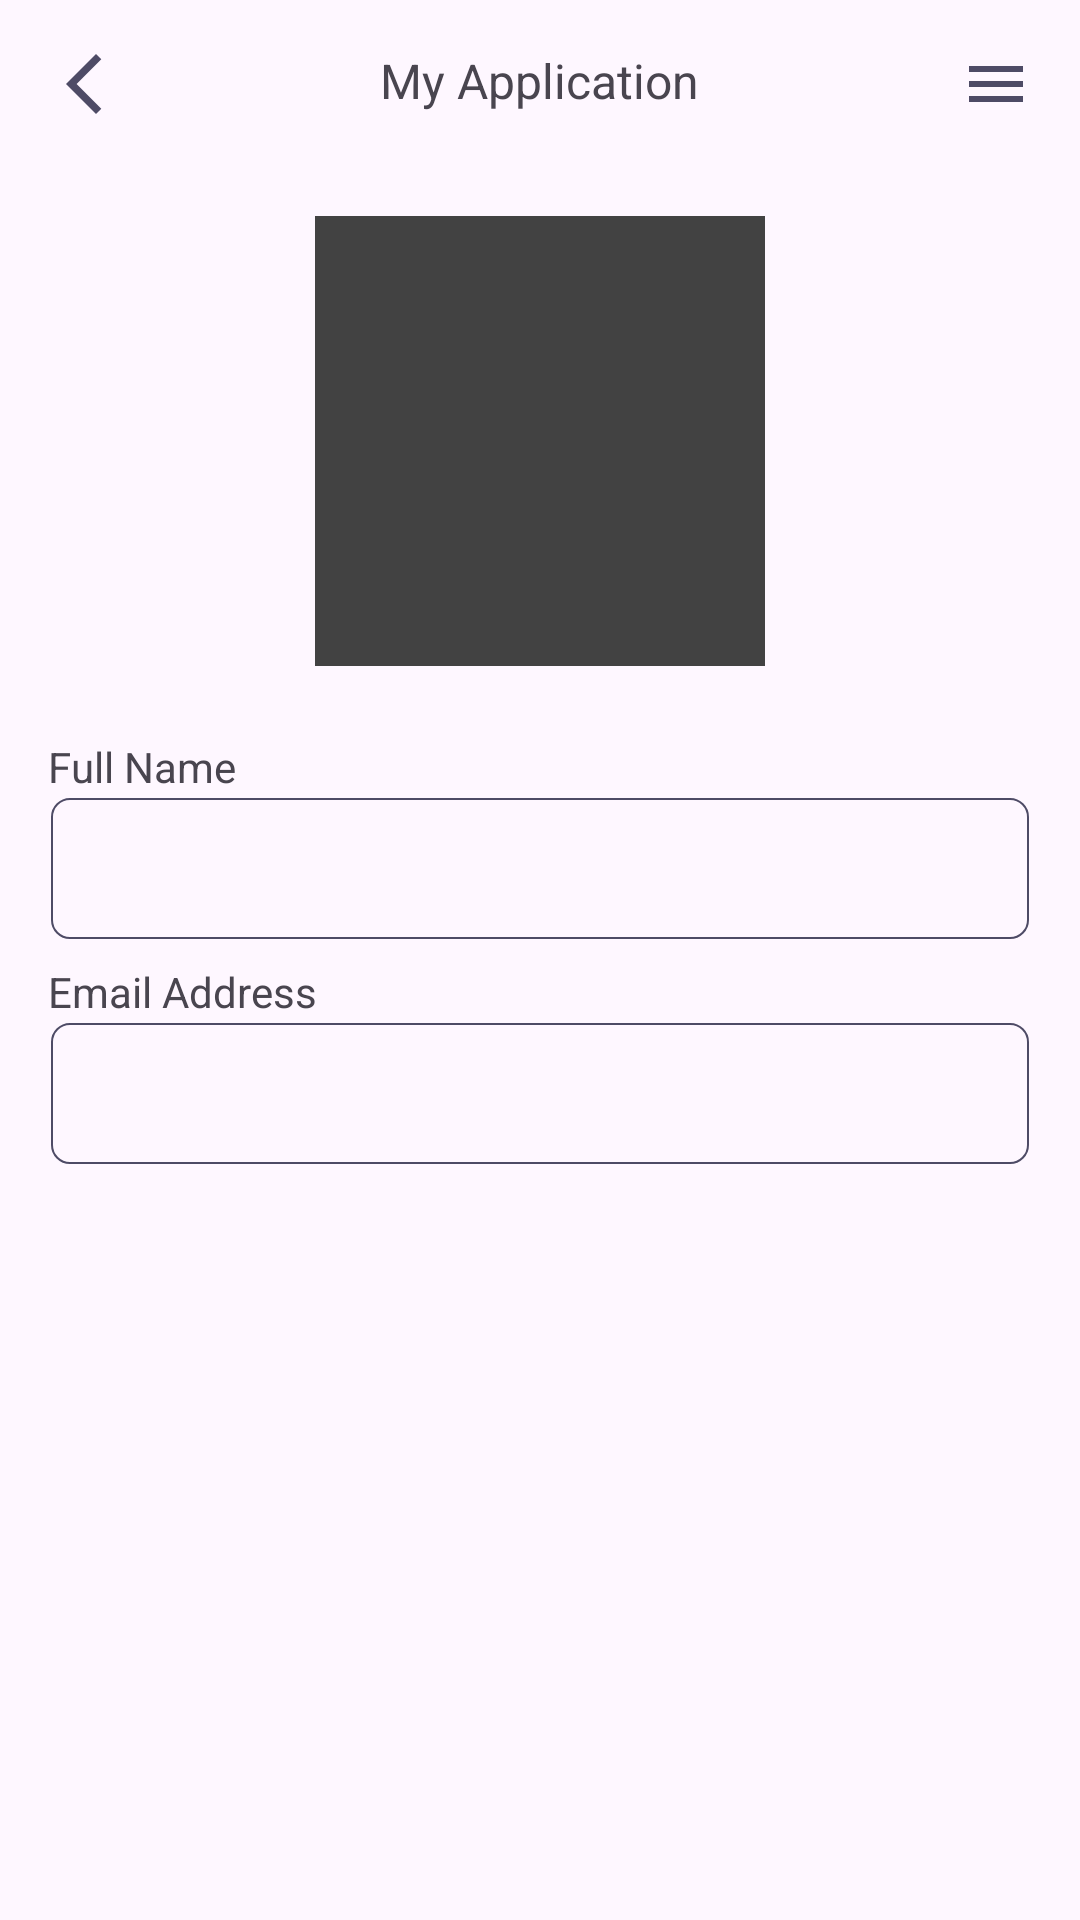

This screen was rendered from an Android layout file. Write that file and the resources it references.
<!-- AndroidManifest.xml: application theme Theme.PHP_ASM1 -->
<!-- res/layout/activity_profile.xml -->
<?xml version="1.0" encoding="utf-8"?>
<LinearLayout xmlns:android="http://schemas.android.com/apk/res/android"
    xmlns:app="http://schemas.android.com/apk/res-auto"
    xmlns:tools="http://schemas.android.com/tools"
    android:layout_width="match_parent"
    android:layout_height="match_parent"
    android:orientation="vertical"
    tools:context=".activities.ProfileActivity">

    <include layout="@layout/toolbarprofile"/>
    <LinearLayout
        android:orientation="vertical"
        android:padding="16dp"
        android:layout_weight="1"
        android:layout_width="match_parent"
        android:layout_height="match_parent">

    <ImageView
        android:layout_width="150dp"
        android:id="@+id/avatar"
        android:layout_gravity="center"
        android:layout_height="150dp"
        android:layout_marginBottom="16dp"
        android:background="@color/cardview_dark_background"/>
    <TextView
        android:layout_marginTop="8dp"
        android:id="@+id/textView2"
        android:layout_width="wrap_content"
        android:layout_height="wrap_content"
        android:text="Full Name" />
    <EditText
        android:id="@+id/editFullnameProfile"
        android:layout_width="match_parent"
        android:textSize="12dp"
        android:paddingStart="8dp"
        android:inputType="none"
        android:background="@drawable/edittext_background"
        android:layout_height="48dp"/>
    <TextView
        android:layout_marginTop="8dp"
        android:id="@+id/textView3"
        android:layout_width="wrap_content"
        android:layout_height="wrap_content"
        android:text="Email Address" />
    <EditText
        android:id="@+id/edtEmailProfile"
        android:layout_width="match_parent"
        android:textSize="12dp"
        android:inputType="none"
        android:paddingStart="8dp"
        android:background="@drawable/edittext_background"
        android:layout_height="48dp"/>
    </LinearLayout>










</LinearLayout>
<!-- res/layout/toolbarprofile.xml (included above) -->
<?xml version="1.0" encoding="utf-8"?>
<RelativeLayout xmlns:android="http://schemas.android.com/apk/res/android"
    android:layout_width="match_parent"
    android:layout_height="wrap_content">
    <RelativeLayout
        android:layout_width="match_parent"
        android:layout_height="wrap_content"
        android:padding="16dp">
        <ImageView
            android:layout_width="wrap_content"
            android:layout_height="wrap_content"
            android:id="@+id/leftIconProfile"
            android:src="@drawable/baseline_arrow_back_ios_new_24"/>
        <TextView
            android:id="@+id/labelProfile"
            android:layout_width="wrap_content"
            android:textSize="16dp"
            android:layout_gravity="center"
            android:layout_height="wrap_content"
            android:layout_centerHorizontal="true"
            android:layout_marginStart="16dp"
            android:text="My Application"/>
        <ImageView
            android:layout_width="wrap_content"
            android:layout_height="wrap_content"
            android:id="@+id/rightIconProfile"
            android:layout_alignParentRight="true"
            android:src="@drawable/baseline_menu_24"/>
    </RelativeLayout>

</RelativeLayout>
<!-- resources referenced by this layout -->
<resources>
  <!-- drawable baseline_arrow_back_ios_new_24 (drawable) -->
  <vector android:height="24dp" android:tint="#4E4B66"
      android:viewportHeight="24" android:viewportWidth="24"
      android:width="24dp" xmlns:android="http://schemas.android.com/apk/res/android">
      <path android:fillColor="@android:color/white" android:pathData="M17.77,3.77l-1.77,-1.77l-10,10l10,10l1.77,-1.77l-8.23,-8.23z"/>
  </vector>
  <!-- drawable baseline_menu_24 (drawable) -->
  <vector android:height="24dp" android:tint="#4E4B66"
      android:viewportHeight="24" android:viewportWidth="24"
      android:width="24dp" xmlns:android="http://schemas.android.com/apk/res/android">
      <path android:fillColor="@android:color/white" android:pathData="M3,18h18v-2L3,16v2zM3,13h18v-2L3,11v2zM3,6v2h18L21,6L3,6z"/>
  </vector>
  <!-- drawable edittext_background (drawable) -->
  <?xml version="1.0" encoding="utf-8"?>
  <layer-list xmlns:android="http://schemas.android.com/apk/res/android">
      <item
          android:top="1dp"
          android:left="1dp"
          android:right="1dp">
          <shape>
              <solid android:color="#00000000" /> 
              <corners android:radius="6dp" /> 
              <stroke
                  android:width="0.7dp"
                  android:color="#4E4B66" /> 
          </shape>
      </item>
      <item android:bottom="1dp">
          <shape>
              <solid android:color="#00000000" /> 
          </shape>
      </item>
  </layer-list>
  <style name="Theme.PHP_ASM1" parent="Base.Theme.PHP_ASM1" />
  <style name="Base.Theme.PHP_ASM1" parent="Theme.Material3.DayNight.NoActionBar">
          
          
      </style>
</resources>
